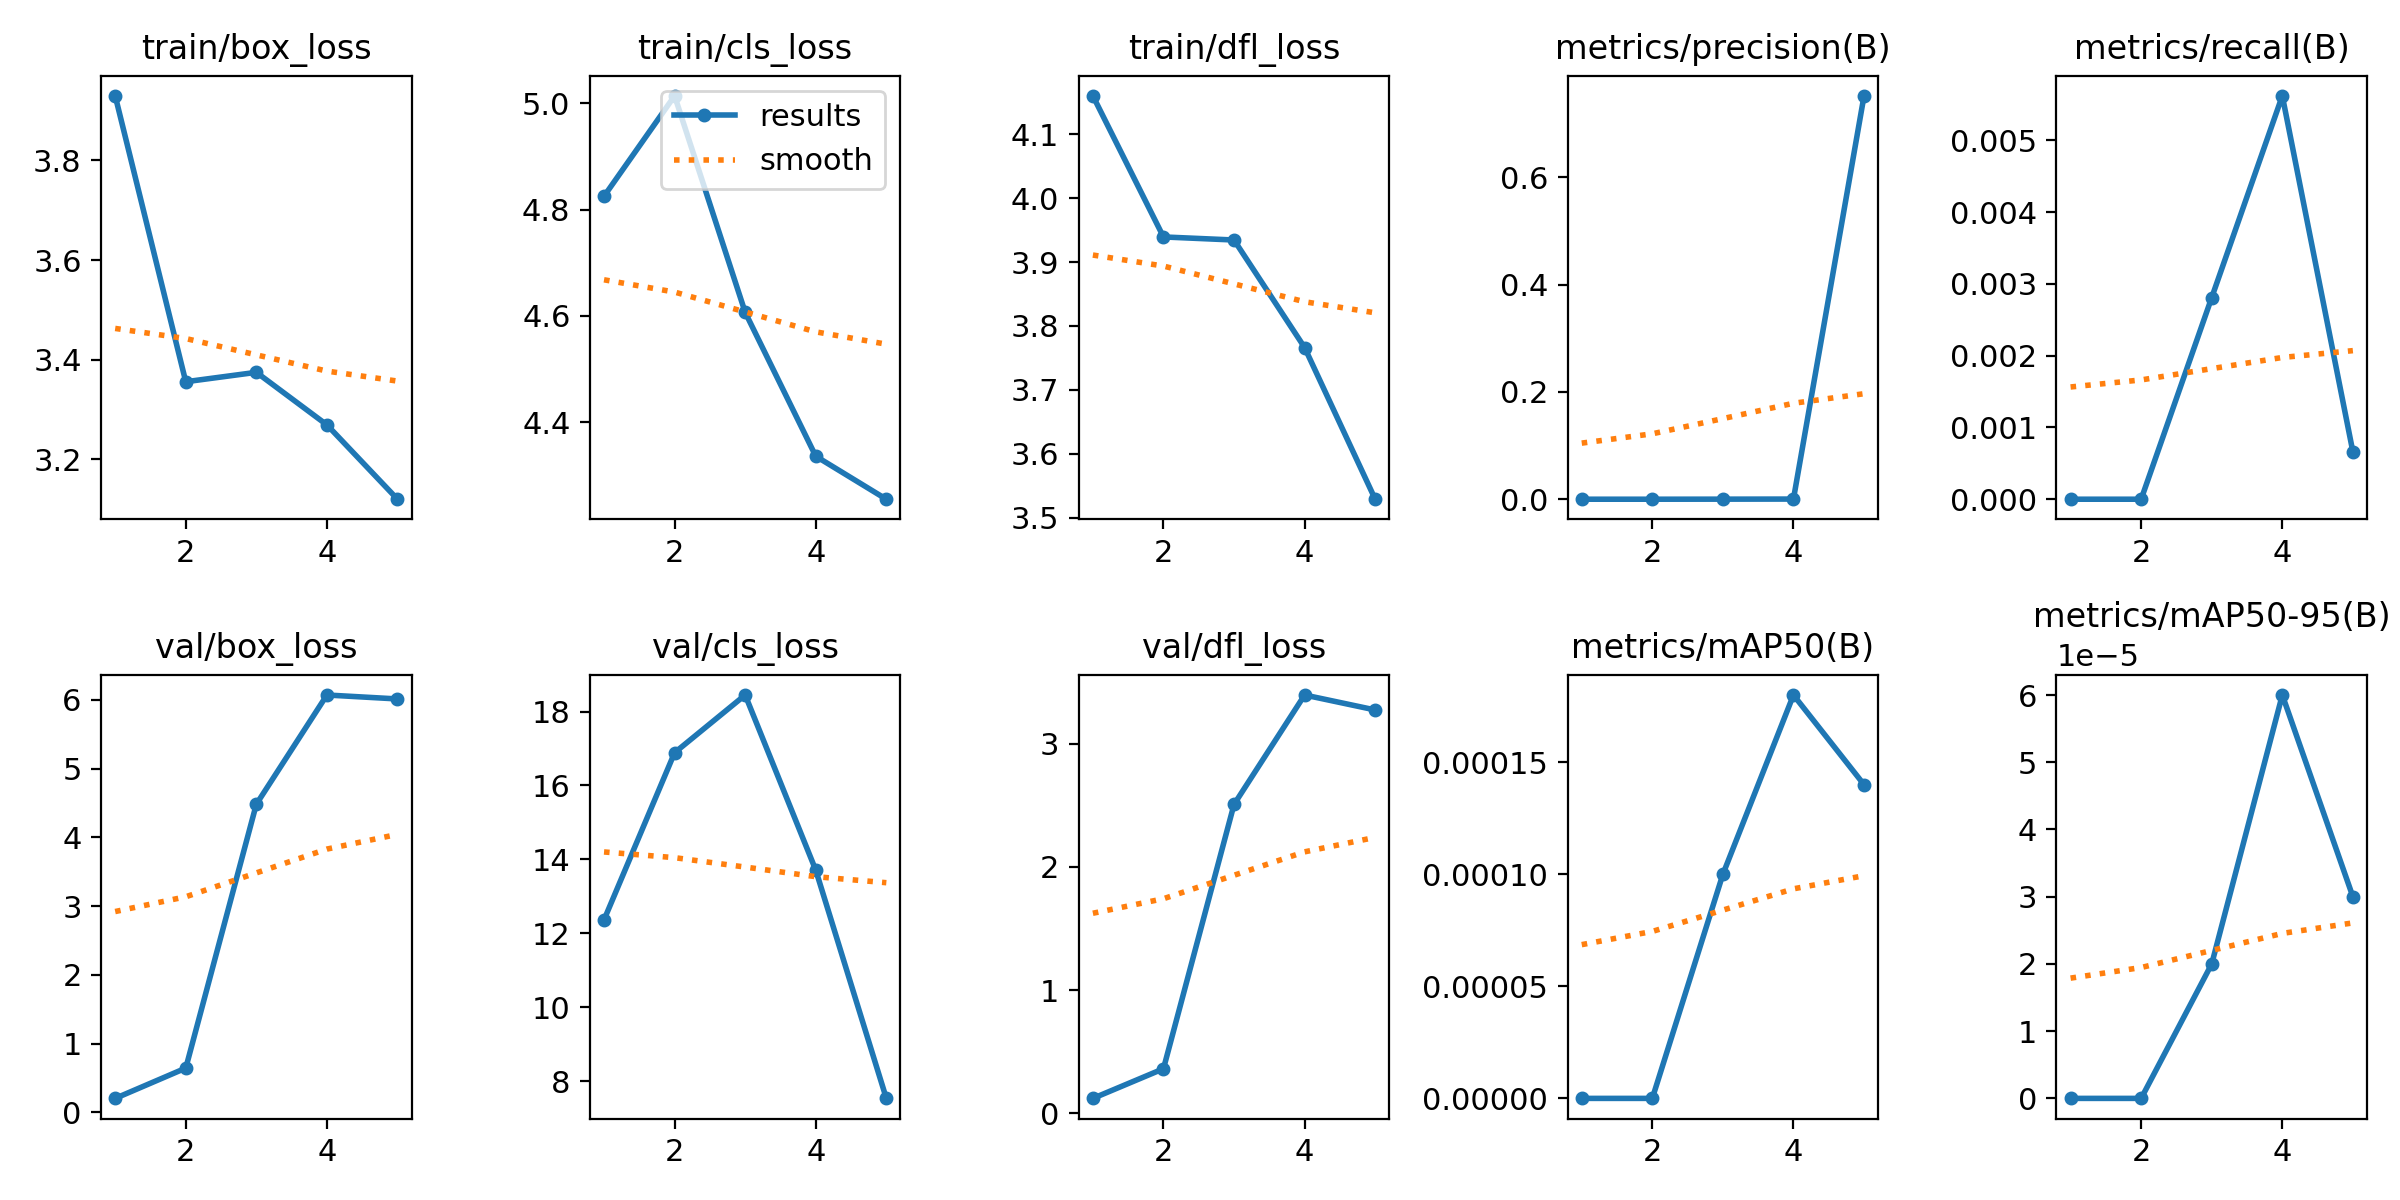

The file beside this chart, header and first rows:
epoch, train/box_loss, train/cls_loss, train/dfl_loss, metrics/precision(B), metrics/recall(B), metrics/mAP50(B), metrics/mAP50-95(B), val/box_loss, val/cls_loss, val/dfl_loss, lr/pg0, lr/pg1, lr/pg2
1, 3.93, 4.825, 4.16, 0, 0, 0, 0, 0.2039, 12.37, 0.12, 0.0004126, 0.0004126, 0.0004126
2, 3.356, 5.014, 3.939, 0, 0, 0, 0, 0.6442, 16.89, 0.3608, 0.0006651, 0.0006651, 0.0006651
3, 3.375, 4.607, 3.935, 0.00012, 0.00281, 0.0001, 2e-05, 4.481, 18.45, 2.507, 0.0007525, 0.0007525, 0.0007525
4, 3.269, 4.336, 3.766, 0.00029, 0.00562, 0.00018, 6e-05, 6.07, 13.71, 3.396, 0.0005075, 0.0005075, 0.0005075
5, 3.12, 4.255, 3.529, 0.7521, 0.00066, 0.00014, 3e-05, 6.013, 7.543, 3.274, 0.0005075, 0.0005075, 0.0005075
